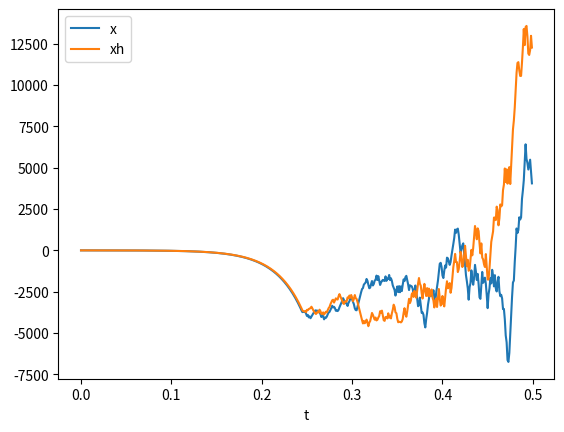

Reproduce this figure in Python.
import numpy as np
import pandas as pd
import matplotlib.pyplot as plt

r = 5
h = 10
d = 19.1

pi = 3.1416
tao = 0.001

x = np.array([[0,0,0]]).T
u = np.array([[0.1,0.1]]).T

qd = np.array([[1.0,1.0]]).T

Phi = np.array([[r/d, -r/d]])
x_hat = np.array([[0,0,0]]).T

P = np.array([[0,0,0],[0,0,0],[0,0,0]])
Q = P

R = np.array([[0.001,0,0],[0,0.001,0],[0,0,0.001]])
dummy = np.concatenate((np.array([[0]]),x.T),axis=1)
out = np.concatenate((dummy,x_hat.T),axis=1)

for i in np.arange(0.001,0.5,tao):
    D = np.array([[r/2*np.cos(x[2][0])-h*r/d*np.sin(x[2][0]), r/2*np.cos(x[2][0])+h*r/d*np.sin(x[2][0])],
                  [r/2*np.sin(x[2][0])+h*r/d*np.cos(x[2][0]), r/2*np.sin(x[2][0])+h*r/d*np.cos(x[2][0])] ])
    D_inv = -h*r*r/d * np.array([ [D[1][1],D[0][1]],
                                  [D[1][0],D[0][0]] ])    
    M = np.array([D[0],
                  D[1],
                  Phi[0] ])
    #Kalman Filter
    x_hat = x_hat + tao*(M@u+ 10*P@np.linalg.inv(R)@(x_hat-x))
    P = Q - P@np.linalg.inv(R)@P
    
    q = np.array([x[0],x[1]])
    
    e = qd-q
    u = D_inv@(0.1*e)
    
    #Physical Robot Simulation
    
    x = x+tao*(M@u)
    
    dummy = np.concatenate((np.array([[i]]),x.T),axis=1)
    dummy = np.concatenate((dummy,x_hat.T),axis=1)
    out = np.concatenate((out,dummy),axis=0)
    
out_df = pd.DataFrame(out,columns=["t","x","y","theta","xh","yh","th"])
out_df.plot(x="t",y=["x","xh"])
plt.show()

